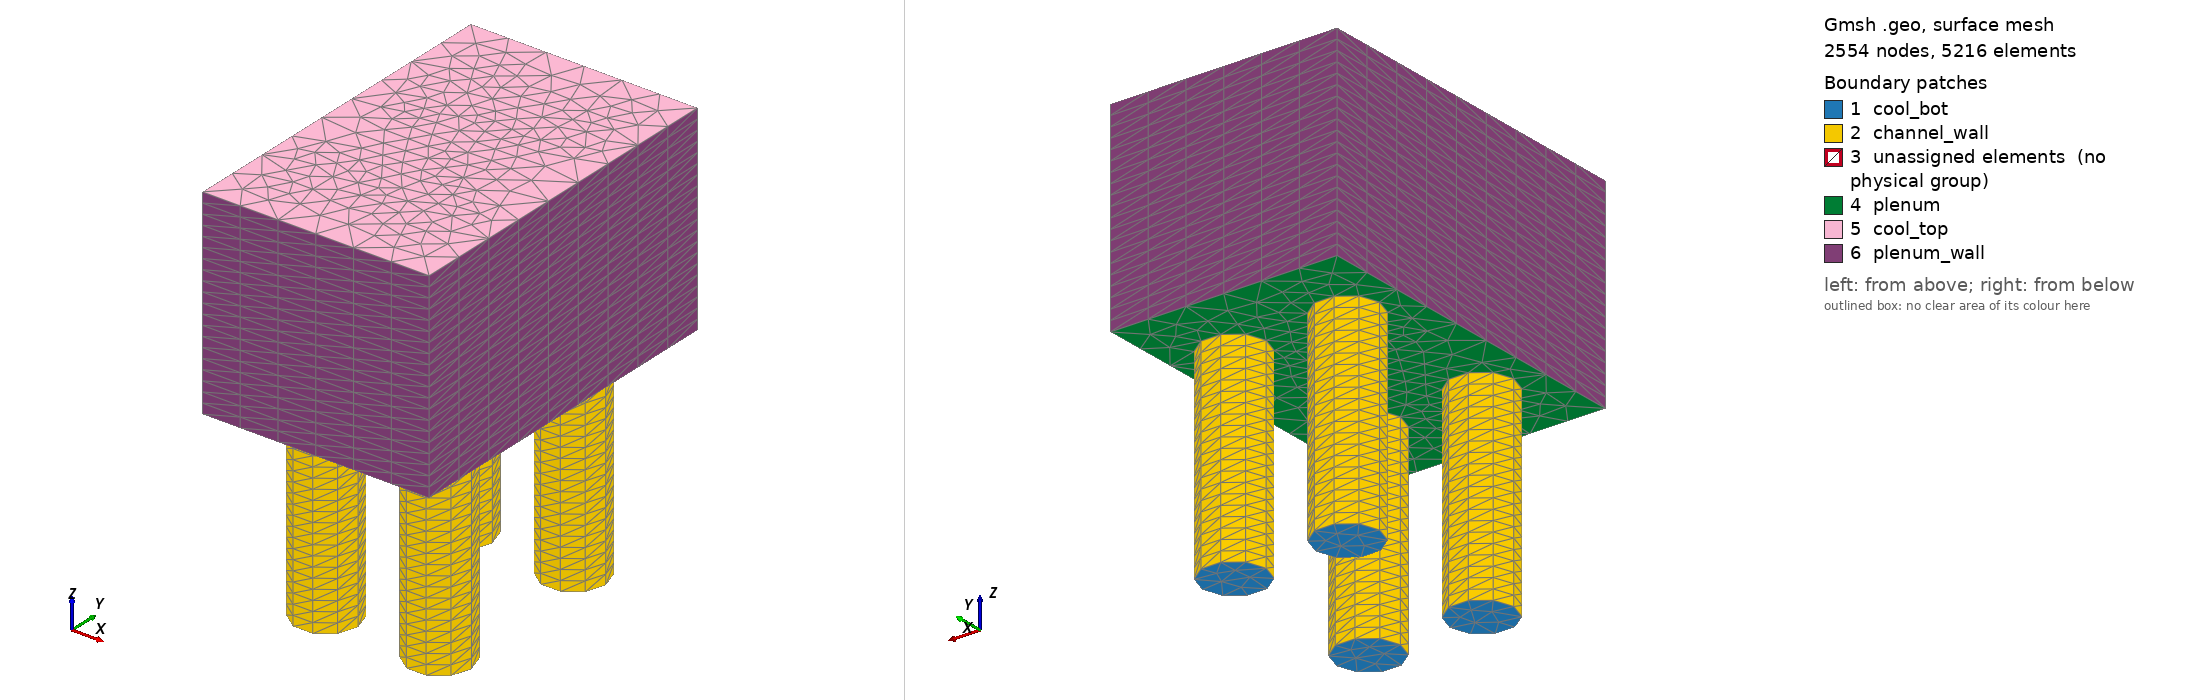

Gmsh geometry script, surface-meshed: 2554 nodes, 5216 surface elements. Boundary patches (legend numbers): 1 cool_bot, 2 channel_wall, 3 unassigned elements (no physical group), 4 plenum, 5 cool_top, 6 plenum_wall. Left view from above one corner, right view from below the opposite corner. Legend entries are the model's physical surfaces; 'unassigned elements' are surfaces in no physical group. The drawing asked Gmsh for element sizes between 1% and 20% of the model's largest extent; the script's own settings can give other sizes.

=== test5-2.geo (drawn) ===
// Defines a 3D 4 cooling channels
SetFactory("OpenCASCADE");

Rc = 0.794;
// Rc = 1.0;

p = 1.88;
f = p/Cos(Pi/6);

// Circles
x = 3/4*p; y = -f;
Circle(1) = { x, y, 0, Rc, 0, 2*Pi};
Curve Loop(1) = {1};
Plane Surface(1) = {1};

x = 3/4*p; y = f;
Circle(2) = { x, y, 0, Rc, 0, 2*Pi};
Curve Loop(2) = {2};
Plane Surface(2) = {2};

x = 3/4*p+3/2*p; y = -f;
Circle(3) = { x, y, 0, Rc, 0, 2*Pi};
Curve Loop(3) = {3};
Plane Surface(3) = {3};

x = 3/4*p+3/2*p; y = f;
Circle(4) = { x, y, 0, Rc, 0, 2*Pi};
Curve Loop(4) = {4};
Plane Surface(4) = {4};

Extrude {0, 0, 5} {
   Surface{1}; Surface{2}; Surface{3}; Surface{4};
   Layers{20};
}

pl = 9;
Point(pl) = {3*p, 2*f, 5, 1.0}; pl+=1;
Point(pl) = {3*p, -2*f, 5, 1.0}; pl+=1;
Point(pl) = {0, 2*f, 5, 1.0}; pl+=1;
Point(pl) = {0, -2*f, 5, 1.0}; pl+=1;

Line(13) = {12, 10};
Line(14) = {10, 9};
Line(15) = {9, 11};
Line(16) = {12, 11};
Curve Loop(13) = {13, 14, 15, -16};
Curve Loop(14) = {6};
Curve Loop(15) = {8};
Curve Loop(16) = {10};
Curve Loop(17) = {12};
Plane Surface(13) = {13, 14, 15, 16, 17};

Extrude {0, 0, 5} {
  Surface{6}; Surface{8}; Surface{10}; Surface{12}; Surface{13};
  Layers{20};
}

Physical Volume("coolant") = {1, 2, 3, 4, 5, 6, 7, 8, 9};
Physical Surface("channel_wall") = {5, 7, 9, 11};
Physical Surface("plenum_wall") = {22, 23, 24, 25};
Physical Surface("plenum") = {13};
Physical Surface("cool_bot") = {1, 2, 4, 3};
Physical Surface("cool_top") = {15, 17, 19, 21, 26};

Mesh.CharacteristicLengthFactor = 1;
Mesh.CharacteristicLengthExtendFromBoundary = 1;
Mesh.CharacteristicLengthFromCurvature = 1;
Mesh.MinimumCirclePoints = 10;
